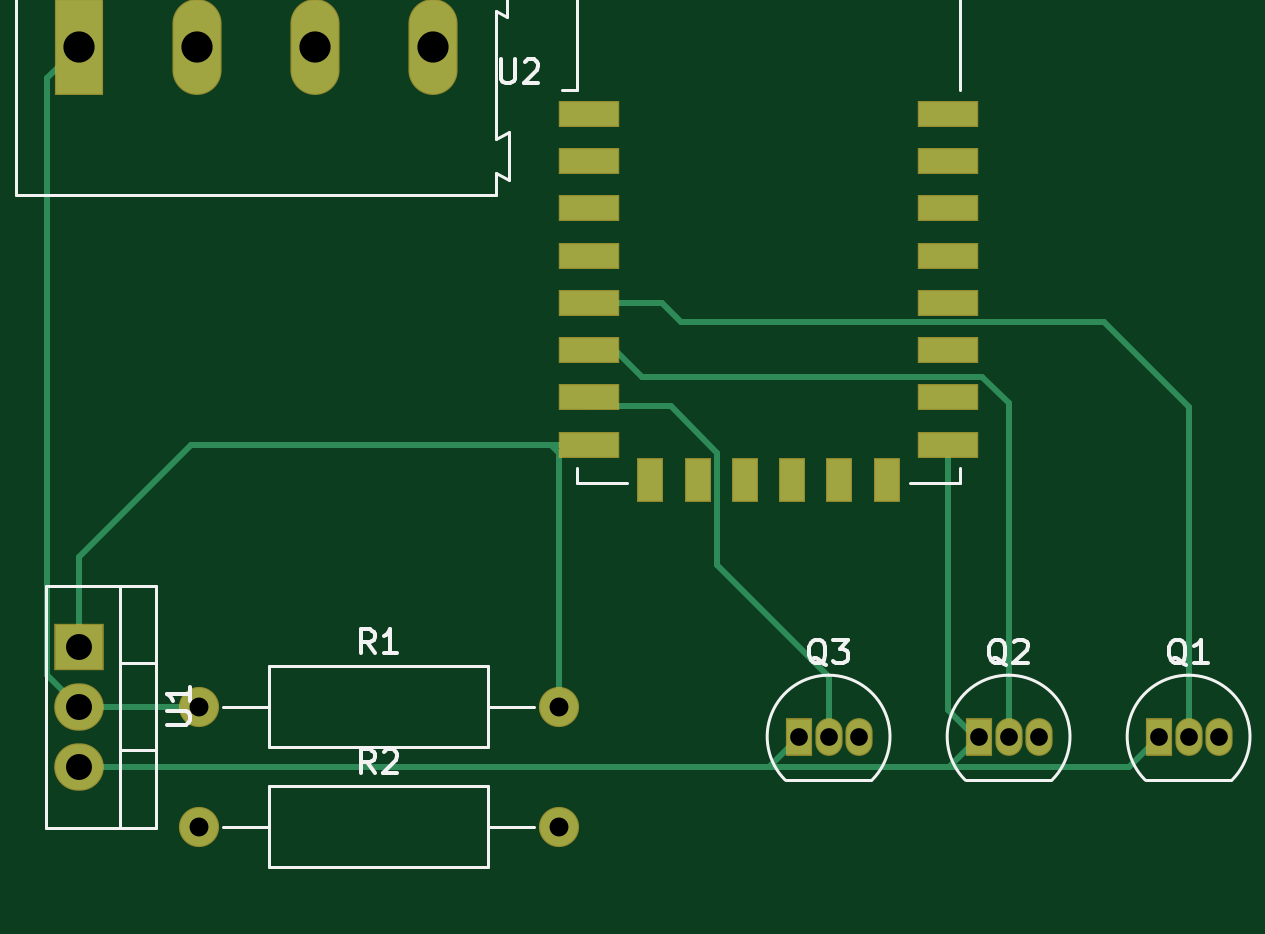
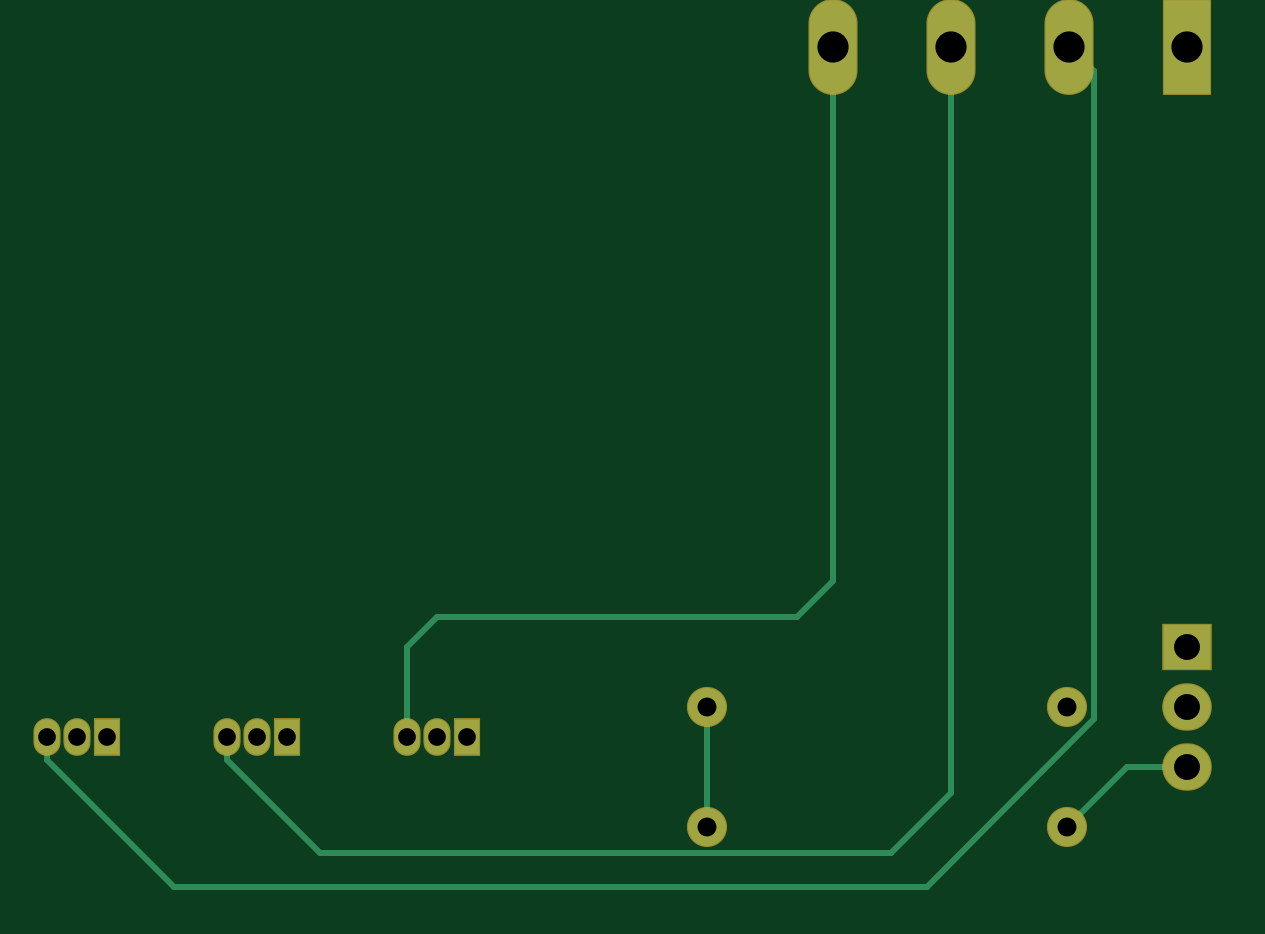
Circuit board: 11 layer files. Board 49.6 x 35.6 mm.
- bottom_copper: LEDs-B_Cu.gbr (3367 bytes)
- bottom_mask: LEDs-B_Mask.gbr (1372 bytes)
- paste: LEDs-B_Paste.gbr (447 bytes)
- bottom_silk: LEDs-B_SilkS.gbr (448 bytes)
- outline: LEDs-Edge_Cuts.gbr (420 bytes)
- top_copper: LEDs-F_Cu.gbr (5792 bytes)
- top_mask: LEDs-F_Mask.gbr (2010 bytes)
- paste: LEDs-F_Paste.gbr (1085 bytes)
- top_silk: LEDs-F_SilkS.gbr (8280 bytes)
- drill: LEDs-NPTH.drl (268 bytes)
- drill: LEDs-PTH.drl (537 bytes)

=== bottom_copper: LEDs-B_Cu.gbr ===
%TF.GenerationSoftware,KiCad,Pcbnew,5.1.6*%
%TF.CreationDate,2020-11-23T13:40:36+00:00*%
%TF.ProjectId,LEDs,4c454473-2e6b-4696-9361-645f70636258,rev?*%
%TF.SameCoordinates,Original*%
%TF.FileFunction,Copper,L2,Bot*%
%TF.FilePolarity,Positive*%
%FSLAX46Y46*%
G04 Gerber Fmt 4.6, Leading zero omitted, Abs format (unit mm)*
G04 Created by KiCad (PCBNEW 5.1.6) date 2020-11-23 13:40:36*
%MOMM*%
%LPD*%
G01*
G04 APERTURE LIST*
%TA.AperFunction,ComponentPad*%
%ADD10O,2.000000X1.905000*%
%TD*%
%TA.AperFunction,ComponentPad*%
%ADD11R,2.000000X1.905000*%
%TD*%
%TA.AperFunction,ComponentPad*%
%ADD12O,1.600000X1.600000*%
%TD*%
%TA.AperFunction,ComponentPad*%
%ADD13C,1.600000*%
%TD*%
%TA.AperFunction,ComponentPad*%
%ADD14R,1.050000X1.500000*%
%TD*%
%TA.AperFunction,ComponentPad*%
%ADD15O,1.050000X1.500000*%
%TD*%
%TA.AperFunction,ComponentPad*%
%ADD16O,1.980000X3.960000*%
%TD*%
%TA.AperFunction,ComponentPad*%
%ADD17R,1.980000X3.960000*%
%TD*%
%TA.AperFunction,Conductor*%
%ADD18C,0.250000*%
%TD*%
G04 APERTURE END LIST*
D10*
%TO.P,U1,3*%
%TO.N,GND*%
X132080000Y-106680000D03*
%TO.P,U1,2*%
%TO.N,+24V*%
X132080000Y-104140000D03*
D11*
%TO.P,U1,1*%
%TO.N,Net-(R1-Pad2)*%
X132080000Y-101600000D03*
%TD*%
D12*
%TO.P,R2,2*%
%TO.N,Net-(R1-Pad2)*%
X152400000Y-109220000D03*
D13*
%TO.P,R2,1*%
%TO.N,GND*%
X137160000Y-109220000D03*
%TD*%
D12*
%TO.P,R1,2*%
%TO.N,Net-(R1-Pad2)*%
X152400000Y-104140000D03*
D13*
%TO.P,R1,1*%
%TO.N,+24V*%
X137160000Y-104140000D03*
%TD*%
D14*
%TO.P,Q3,1*%
%TO.N,GND*%
X162560000Y-105410000D03*
D15*
%TO.P,Q3,3*%
%TO.N,Net-(J1-Pad4)*%
X165100000Y-105410000D03*
%TO.P,Q3,2*%
%TO.N,Net-(Q3-Pad2)*%
X163830000Y-105410000D03*
%TD*%
D14*
%TO.P,Q2,1*%
%TO.N,GND*%
X170180000Y-105410000D03*
D15*
%TO.P,Q2,3*%
%TO.N,Net-(J1-Pad3)*%
X172720000Y-105410000D03*
%TO.P,Q2,2*%
%TO.N,Net-(Q2-Pad2)*%
X171450000Y-105410000D03*
%TD*%
D14*
%TO.P,Q1,1*%
%TO.N,GND*%
X177800000Y-105410000D03*
D15*
%TO.P,Q1,3*%
%TO.N,Net-(J1-Pad2)*%
X180340000Y-105410000D03*
%TO.P,Q1,2*%
%TO.N,Net-(Q1-Pad2)*%
X179070000Y-105410000D03*
%TD*%
D16*
%TO.P,J1,3*%
%TO.N,Net-(J1-Pad3)*%
X142080000Y-76200000D03*
%TO.P,J1,4*%
%TO.N,Net-(J1-Pad4)*%
X147080000Y-76200000D03*
%TO.P,J1,2*%
%TO.N,Net-(J1-Pad2)*%
X137080000Y-76200000D03*
D17*
%TO.P,J1,1*%
%TO.N,+24V*%
X132080000Y-76200000D03*
%TD*%
D18*
%TO.N,Net-(J1-Pad3)*%
X142080000Y-76200000D02*
X142080000Y-107790000D01*
X144635001Y-110345001D02*
X168784999Y-110345001D01*
X172720000Y-106410000D02*
X172720000Y-105410000D01*
X168784999Y-110345001D02*
X172720000Y-106410000D01*
X142080000Y-107790000D02*
X144635001Y-110345001D01*
%TO.N,Net-(J1-Pad4)*%
X147080000Y-76200000D02*
X147080000Y-98820000D01*
X147080000Y-98820000D02*
X148590000Y-100330000D01*
X148590000Y-100330000D02*
X163830000Y-100330000D01*
X165100000Y-101600000D02*
X165100000Y-105410000D01*
X163830000Y-100330000D02*
X165100000Y-101600000D01*
%TO.N,Net-(J1-Pad2)*%
X136034999Y-104680001D02*
X143114998Y-111760000D01*
X137080000Y-76200000D02*
X136034999Y-77245001D01*
X136034999Y-77245001D02*
X136034999Y-104680001D01*
X180340000Y-106410000D02*
X180340000Y-105410000D01*
X174990000Y-111760000D02*
X180340000Y-106410000D01*
X143114998Y-111760000D02*
X174990000Y-111760000D01*
%TO.N,GND*%
X134620000Y-106680000D02*
X137160000Y-109220000D01*
X132080000Y-106680000D02*
X134620000Y-106680000D01*
%TO.N,Net-(R1-Pad2)*%
X152400000Y-109220000D02*
X152400000Y-104140000D01*
%TD*%
M02*

=== bottom_mask: LEDs-B_Mask.gbr ===
%TF.GenerationSoftware,KiCad,Pcbnew,5.1.6*%
%TF.CreationDate,2020-11-23T13:40:36+00:00*%
%TF.ProjectId,LEDs,4c454473-2e6b-4696-9361-645f70636258,rev?*%
%TF.SameCoordinates,Original*%
%TF.FileFunction,Soldermask,Bot*%
%TF.FilePolarity,Negative*%
%FSLAX46Y46*%
G04 Gerber Fmt 4.6, Leading zero omitted, Abs format (unit mm)*
G04 Created by KiCad (PCBNEW 5.1.6) date 2020-11-23 13:40:36*
%MOMM*%
%LPD*%
G01*
G04 APERTURE LIST*
%ADD10O,2.100000X2.005000*%
%ADD11R,2.100000X2.005000*%
%ADD12O,1.700000X1.700000*%
%ADD13C,1.700000*%
%ADD14R,1.150000X1.600000*%
%ADD15O,1.150000X1.600000*%
%ADD16O,2.080000X4.060000*%
%ADD17R,2.080000X4.060000*%
G04 APERTURE END LIST*
D10*
%TO.C,U1*%
X132080000Y-106680000D03*
X132080000Y-104140000D03*
D11*
X132080000Y-101600000D03*
%TD*%
D12*
%TO.C,R2*%
X152400000Y-109220000D03*
D13*
X137160000Y-109220000D03*
%TD*%
D12*
%TO.C,R1*%
X152400000Y-104140000D03*
D13*
X137160000Y-104140000D03*
%TD*%
D14*
%TO.C,Q3*%
X162560000Y-105410000D03*
D15*
X165100000Y-105410000D03*
X163830000Y-105410000D03*
%TD*%
D14*
%TO.C,Q2*%
X170180000Y-105410000D03*
D15*
X172720000Y-105410000D03*
X171450000Y-105410000D03*
%TD*%
D14*
%TO.C,Q1*%
X177800000Y-105410000D03*
D15*
X180340000Y-105410000D03*
X179070000Y-105410000D03*
%TD*%
D16*
%TO.C,J1*%
X142080000Y-76200000D03*
X147080000Y-76200000D03*
X137080000Y-76200000D03*
D17*
X132080000Y-76200000D03*
%TD*%
M02*

=== paste: LEDs-B_Paste.gbr ===
%TF.GenerationSoftware,KiCad,Pcbnew,5.1.6*%
%TF.CreationDate,2020-11-23T13:40:36+00:00*%
%TF.ProjectId,LEDs,4c454473-2e6b-4696-9361-645f70636258,rev?*%
%TF.SameCoordinates,Original*%
%TF.FileFunction,Paste,Bot*%
%TF.FilePolarity,Positive*%
%FSLAX46Y46*%
G04 Gerber Fmt 4.6, Leading zero omitted, Abs format (unit mm)*
G04 Created by KiCad (PCBNEW 5.1.6) date 2020-11-23 13:40:36*
%MOMM*%
%LPD*%
G01*
G04 APERTURE LIST*
G04 APERTURE END LIST*
M02*

=== bottom_silk: LEDs-B_SilkS.gbr ===
%TF.GenerationSoftware,KiCad,Pcbnew,5.1.6*%
%TF.CreationDate,2020-11-23T13:40:36+00:00*%
%TF.ProjectId,LEDs,4c454473-2e6b-4696-9361-645f70636258,rev?*%
%TF.SameCoordinates,Original*%
%TF.FileFunction,Legend,Bot*%
%TF.FilePolarity,Positive*%
%FSLAX46Y46*%
G04 Gerber Fmt 4.6, Leading zero omitted, Abs format (unit mm)*
G04 Created by KiCad (PCBNEW 5.1.6) date 2020-11-23 13:40:36*
%MOMM*%
%LPD*%
G01*
G04 APERTURE LIST*
G04 APERTURE END LIST*
M02*

=== outline: LEDs-Edge_Cuts.gbr ===
%TF.GenerationSoftware,KiCad,Pcbnew,5.1.6*%
%TF.CreationDate,2020-11-23T13:40:36+00:00*%
%TF.ProjectId,LEDs,4c454473-2e6b-4696-9361-645f70636258,rev?*%
%TF.SameCoordinates,Original*%
%TF.FileFunction,Profile,NP*%
%FSLAX46Y46*%
G04 Gerber Fmt 4.6, Leading zero omitted, Abs format (unit mm)*
G04 Created by KiCad (PCBNEW 5.1.6) date 2020-11-23 13:40:36*
%MOMM*%
%LPD*%
G01*
G04 APERTURE LIST*
G04 APERTURE END LIST*
M02*

=== top_copper: LEDs-F_Cu.gbr (5792 bytes, source omitted) ===
=== top_mask: LEDs-F_Mask.gbr ===
%TF.GenerationSoftware,KiCad,Pcbnew,5.1.6*%
%TF.CreationDate,2020-11-23T13:40:36+00:00*%
%TF.ProjectId,LEDs,4c454473-2e6b-4696-9361-645f70636258,rev?*%
%TF.SameCoordinates,Original*%
%TF.FileFunction,Soldermask,Top*%
%TF.FilePolarity,Negative*%
%FSLAX46Y46*%
G04 Gerber Fmt 4.6, Leading zero omitted, Abs format (unit mm)*
G04 Created by KiCad (PCBNEW 5.1.6) date 2020-11-23 13:40:36*
%MOMM*%
%LPD*%
G01*
G04 APERTURE LIST*
%ADD10R,2.600000X1.100000*%
%ADD11R,1.100000X1.900000*%
%ADD12O,2.100000X2.005000*%
%ADD13R,2.100000X2.005000*%
%ADD14O,1.700000X1.700000*%
%ADD15C,1.700000*%
%ADD16R,1.150000X1.600000*%
%ADD17O,1.150000X1.600000*%
%ADD18O,2.080000X4.060000*%
%ADD19R,2.080000X4.060000*%
G04 APERTURE END LIST*
D10*
%TO.C,U2*%
X168890000Y-79050000D03*
X168890000Y-81050000D03*
X168890000Y-83050000D03*
X168890000Y-85050000D03*
X168890000Y-87050000D03*
X168890000Y-89050000D03*
X168890000Y-91050000D03*
X168890000Y-93050000D03*
D11*
X166290000Y-94550000D03*
X164290000Y-94550000D03*
X162290000Y-94550000D03*
X160290000Y-94550000D03*
X158290000Y-94550000D03*
X156290000Y-94550000D03*
D10*
X153690000Y-93050000D03*
X153690000Y-91050000D03*
X153690000Y-89050000D03*
X153690000Y-87050000D03*
X153690000Y-85050000D03*
X153690000Y-83050000D03*
X153690000Y-81050000D03*
X153690000Y-79050000D03*
%TD*%
D12*
%TO.C,U1*%
X132080000Y-106680000D03*
X132080000Y-104140000D03*
D13*
X132080000Y-101600000D03*
%TD*%
D14*
%TO.C,R2*%
X152400000Y-109220000D03*
D15*
X137160000Y-109220000D03*
%TD*%
D14*
%TO.C,R1*%
X152400000Y-104140000D03*
D15*
X137160000Y-104140000D03*
%TD*%
D16*
%TO.C,Q3*%
X162560000Y-105410000D03*
D17*
X165100000Y-105410000D03*
X163830000Y-105410000D03*
%TD*%
D16*
%TO.C,Q2*%
X170180000Y-105410000D03*
D17*
X172720000Y-105410000D03*
X171450000Y-105410000D03*
%TD*%
D16*
%TO.C,Q1*%
X177800000Y-105410000D03*
D17*
X180340000Y-105410000D03*
X179070000Y-105410000D03*
%TD*%
D18*
%TO.C,J1*%
X142080000Y-76200000D03*
X147080000Y-76200000D03*
X137080000Y-76200000D03*
D19*
X132080000Y-76200000D03*
%TD*%
M02*

=== paste: LEDs-F_Paste.gbr ===
%TF.GenerationSoftware,KiCad,Pcbnew,5.1.6*%
%TF.CreationDate,2020-11-23T13:40:36+00:00*%
%TF.ProjectId,LEDs,4c454473-2e6b-4696-9361-645f70636258,rev?*%
%TF.SameCoordinates,Original*%
%TF.FileFunction,Paste,Top*%
%TF.FilePolarity,Positive*%
%FSLAX46Y46*%
G04 Gerber Fmt 4.6, Leading zero omitted, Abs format (unit mm)*
G04 Created by KiCad (PCBNEW 5.1.6) date 2020-11-23 13:40:36*
%MOMM*%
%LPD*%
G01*
G04 APERTURE LIST*
%ADD10R,2.500000X1.000000*%
%ADD11R,1.000000X1.800000*%
G04 APERTURE END LIST*
D10*
%TO.C,U2*%
X168890000Y-79050000D03*
X168890000Y-81050000D03*
X168890000Y-83050000D03*
X168890000Y-85050000D03*
X168890000Y-87050000D03*
X168890000Y-89050000D03*
X168890000Y-91050000D03*
X168890000Y-93050000D03*
D11*
X166290000Y-94550000D03*
X164290000Y-94550000D03*
X162290000Y-94550000D03*
X160290000Y-94550000D03*
X158290000Y-94550000D03*
X156290000Y-94550000D03*
D10*
X153690000Y-93050000D03*
X153690000Y-91050000D03*
X153690000Y-89050000D03*
X153690000Y-87050000D03*
X153690000Y-85050000D03*
X153690000Y-83050000D03*
X153690000Y-81050000D03*
X153690000Y-79050000D03*
%TD*%
M02*

=== top_silk: LEDs-F_SilkS.gbr (8280 bytes, source omitted) ===
=== drill: LEDs-NPTH.drl ===
M48
; DRILL file {KiCad 5.1.6} date Mon Nov 23 13:40:34 2020
; FORMAT={-:-/ absolute / inch / decimal}
; #@! TF.CreationDate,2020-11-23T13:40:34+00:00
; #@! TF.GenerationSoftware,Kicad,Pcbnew,5.1.6
; #@! TF.FileFunction,NonPlated,1,2,NPTH
FMAT,2
INCH
%
G90
G05
T0
M30

=== drill: LEDs-PTH.drl ===
M48
; DRILL file {KiCad 5.1.6} date Mon Nov 23 13:40:34 2020
; FORMAT={-:-/ absolute / inch / decimal}
; #@! TF.CreationDate,2020-11-23T13:40:34+00:00
; #@! TF.GenerationSoftware,Kicad,Pcbnew,5.1.6
; #@! TF.FileFunction,Plated,1,2,PTH
FMAT,2
INCH
T1C0.0295
T2C0.0315
T3C0.0433
T4C0.0520
%
G90
G05
T1
X6.7Y-4.15
X6.75Y-4.15
X6.8Y-4.15
X7.0Y-4.15
X7.05Y-4.15
X7.1Y-4.15
X6.4Y-4.15
X6.45Y-4.15
X6.5Y-4.15
T2
X5.4Y-4.3
X6.0Y-4.3
X5.4Y-4.1
X6.0Y-4.1
T3
X5.2Y-4.0
X5.2Y-4.1
X5.2Y-4.2
T4
X5.2Y-3.0
X5.3969Y-3.0
X5.5937Y-3.0
X5.7906Y-3.0
T0
M30

